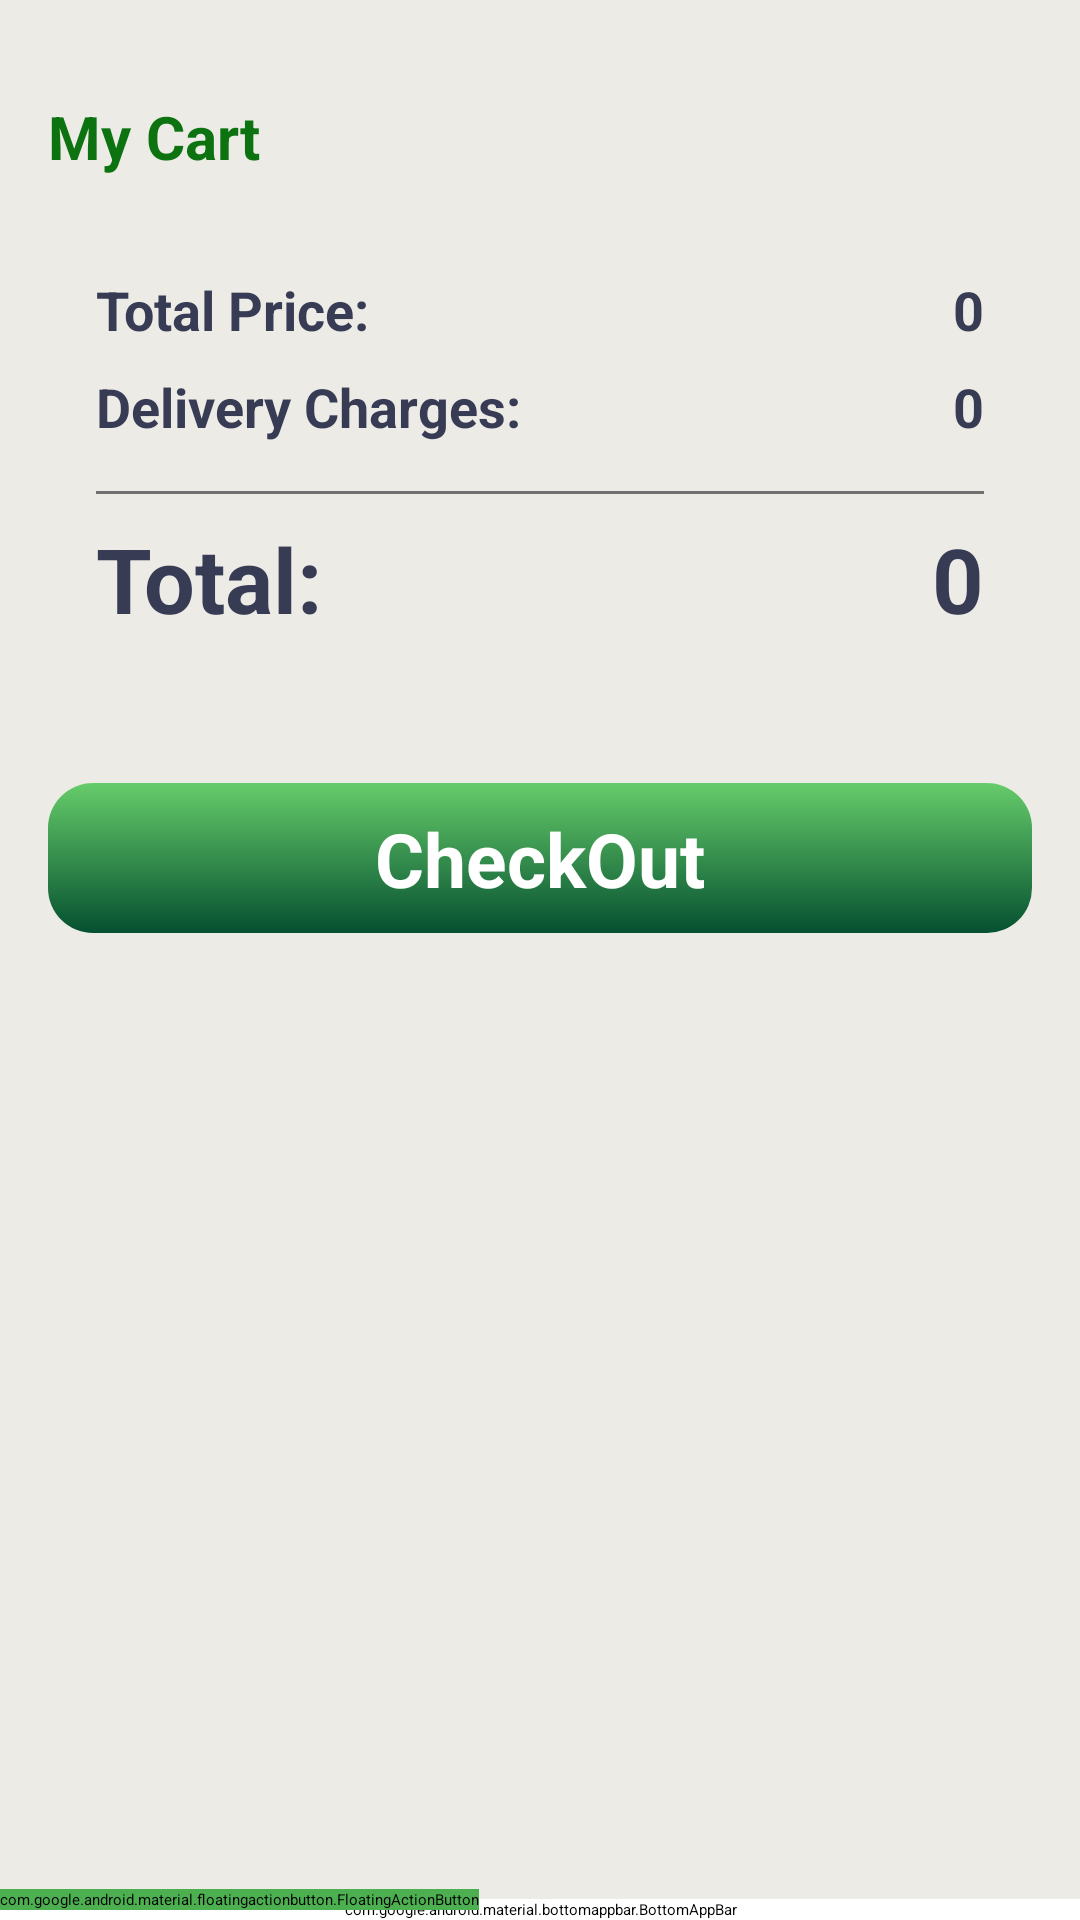

Produce the Android XML layout that renders to this screen, including the resource entries it uses.
<!-- AndroidManifest.xml: application theme Theme.Project531 -->
<!-- res/layout/activity_cart.xml -->
<?xml version="1.0" encoding="utf-8"?>
<androidx.constraintlayout.widget.ConstraintLayout xmlns:android="http://schemas.android.com/apk/res/android"
    xmlns:app="http://schemas.android.com/apk/res-auto"
    xmlns:tools="http://schemas.android.com/tools"
    android:layout_width="match_parent"
    android:layout_height="match_parent"
    android:background="#ecebe6"
    tools:context=".Activity.CartActivity">

    <ScrollView
        android:id="@+id/scrollView"
        android:layout_width="match_parent"
        android:layout_height="0dp"
        app:layout_constraintBottom_toTopOf="@+id/coordinatorLayout"
        app:layout_constraintEnd_toEndOf="parent"
        app:layout_constraintStart_toStartOf="parent"
        app:layout_constraintTop_toTopOf="parent">

        <LinearLayout
            android:layout_width="match_parent"
            android:layout_height="wrap_content"
            android:orientation="vertical">

            <TextView
                android:id="@+id/textView13"
                android:layout_width="match_parent"
                android:layout_height="wrap_content"
                android:layout_marginTop="32dp"
                android:paddingStart="16dp"
                android:text="My Cart"
                android:textAlignment="viewStart"
                android:textColor="#0D7311"
                android:textSize="20sp"
                android:textStyle="bold" />

            <androidx.recyclerview.widget.RecyclerView
                android:id="@+id/view"
                android:layout_width="match_parent"
                android:layout_height="match_parent" />

            <LinearLayout
                android:layout_width="match_parent"
                android:layout_height="match_parent"
                android:layout_margin="16dp"
                android:background="@drawable/card_background"
                android:elevation="3dp"
                android:orientation="vertical">

                <LinearLayout
                    android:layout_width="match_parent"
                    android:layout_height="match_parent"
                    android:layout_marginStart="16dp"
                    android:layout_marginTop="16dp"
                    android:layout_marginEnd="16dp"
                    android:layout_marginBottom="4dp"
                    android:orientation="horizontal">

                    <TextView
                        android:id="@+id/textView14"
                        android:layout_width="wrap_content"
                        android:layout_height="wrap_content"
                        android:layout_weight="1"
                        android:text="Total Price:"
                        android:textColor="#373b54"
                        android:textSize="18sp"
                        android:textStyle="bold" />

                    <TextView
                        android:id="@+id/totalFeeTxt"
                        android:layout_width="wrap_content"
                        android:layout_height="wrap_content"
                        android:text="0"
                        android:textColor="#373b54"
                        android:textSize="18sp"
                        android:textStyle="bold" />
                </LinearLayout>

                <LinearLayout
                    android:layout_width="match_parent"
                    android:layout_height="match_parent"
                    android:layout_marginStart="16dp"
                    android:layout_marginTop="4dp"
                    android:layout_marginEnd="16dp"
                    android:layout_marginBottom="4dp"
                    android:orientation="horizontal">

                    <TextView
                        android:id="@+id/textView14"
                        android:layout_width="wrap_content"
                        android:layout_height="wrap_content"
                        android:layout_weight="1"
                        android:text="Delivery Charges:"
                        android:textColor="#373b54"
                        android:textSize="18sp"
                        android:textStyle="bold" />

                    <TextView
                        android:id="@+id/deliveryTxt"
                        android:layout_width="wrap_content"
                        android:layout_height="wrap_content"
                        android:text="0"
                        android:textColor="#373b54"
                        android:textSize="18sp"
                        android:textStyle="bold" />
                </LinearLayout>

                <LinearLayout
                    android:layout_width="match_parent"
                    android:layout_height="match_parent"
                    android:layout_marginStart="16dp"
                    android:layout_marginTop="4dp"
                    android:layout_marginEnd="16dp"
                    android:layout_marginBottom="4dp"
                    android:orientation="horizontal">


                </LinearLayout>

                <View
                    android:id="@+id/view3"
                    android:layout_width="match_parent"
                    android:layout_height="1dp"
                    android:layout_marginStart="16dp"
                    android:layout_marginTop="4dp"
                    android:layout_marginEnd="16dp"
                    android:layout_marginBottom="4dp"
                    android:background="#707070" />

                <LinearLayout
                    android:layout_width="match_parent"
                    android:layout_height="match_parent"
                    android:layout_marginStart="16dp"
                    android:layout_marginTop="4dp"
                    android:layout_marginEnd="16dp"
                    android:layout_marginBottom="16dp"
                    android:orientation="horizontal">

                    <TextView
                        android:id="@+id/textView14"
                        android:layout_width="wrap_content"
                        android:layout_height="wrap_content"
                        android:layout_weight="1"
                        android:text="Total:"
                        android:textColor="#373b54"
                        android:textSize="30sp"
                        android:textStyle="bold" />

                    <TextView
                        android:id="@+id/totalTxt"
                        android:layout_width="wrap_content"
                        android:layout_height="wrap_content"
                        android:text="0"
                        android:textColor="#373b54"
                        android:textSize="30sp"
                        android:textStyle="bold" />
                </LinearLayout>
            </LinearLayout>

            <androidx.constraintlayout.widget.ConstraintLayout
                android:layout_width="match_parent"
                android:layout_height="50dp"
                android:layout_margin="16dp"
                android:background="@drawable/background_category">

                <TextView
                    android:id="@+id/CheckOut"
                    android:layout_width="wrap_content"
                    android:layout_height="wrap_content"
                    android:text="CheckOut"
                    android:textColor="#ffffff"
                    android:textSize="25sp"
                    android:textStyle="bold"
                    app:layout_constraintBottom_toBottomOf="parent"
                    app:layout_constraintEnd_toEndOf="parent"
                    app:layout_constraintStart_toStartOf="parent"
                    app:layout_constraintTop_toTopOf="parent" />
            </androidx.constraintlayout.widget.ConstraintLayout>
        </LinearLayout>
    </ScrollView>

    <TextView
        android:id="@+id/emptyTxt"
        android:layout_width="wrap_content"
        android:layout_height="wrap_content"
        android:text="Your Cart Is Empty"
        android:textColor="#737373"
        android:textSize="16dp"
        android:textStyle="bold"
        android:visibility="gone"
        app:layout_constraintBottom_toBottomOf="@+id/scrollView"
        app:layout_constraintEnd_toEndOf="@+id/scrollView"
        app:layout_constraintStart_toStartOf="@+id/scrollView"
        app:layout_constraintTop_toTopOf="@+id/scrollView" />

    <include layout="@layout/bottom_layout"></include>

</androidx.constraintlayout.widget.ConstraintLayout>
<!-- res/layout/bottom_layout.xml (included above) -->
<?xml version="1.0" encoding="utf-8"?>
<androidx.coordinatorlayout.widget.CoordinatorLayout
    android:id="@+id/coordinatorLayout"
    android:layout_width="match_parent"
    android:layout_height="100dp"
    app:layout_constraintBottom_toBottomOf="parent"
    app:layout_constraintEnd_toEndOf="parent"
    app:layout_constraintStart_toStartOf="parent"
    xmlns:android="http://schemas.android.com/apk/res/android"
    xmlns:app="http://schemas.android.com/apk/res-auto">

    <com.google.android.material.bottomappbar.BottomAppBar
        android:id="@+id/app_bar"
        android:layout_width="match_parent"
        android:layout_height="wrap_content"
        android:layout_gravity="bottom"
        android:backgroundTint="#ffffff"
        app:fabCradleMargin="8dp"
        app:fabCradleRoundedCornerRadius="30dp"
        app:fabCradleVerticalOffset="6dp"
        >

        <LinearLayout
            android:layout_width="match_parent"
            android:layout_height="match_parent"
            android:orientation="horizontal">

            <LinearLayout
                android:id="@+id/homeBtn"
                android:layout_width="0dp"
                android:layout_height="match_parent"
                android:layout_weight="0.2"
                android:orientation="vertical">

                <ImageView

                    android:layout_width="match_parent"
                    android:layout_height="wrap_content"
                    android:layout_weight="1"
                    app:srcCompat="@drawable/ic_baseline_home_24" />

                <TextView

                    android:layout_width="match_parent"
                    android:layout_height="wrap_content"
                    android:text="Home"
                    android:textAlignment="center"
                    android:textColor="#676767"
                    android:textSize="12sp" />
            </LinearLayout>

            <LinearLayout
                android:id="@+id/cartBtn"
                android:layout_width="0dp"
                android:layout_height="match_parent"
                android:layout_weight="0.2"
                android:orientation="vertical"
                android:visibility="visible">
                <TextView
                    android:layout_width="match_parent"
                    android:layout_height="wrap_content"
                    android:text=""
                    android:textAlignment="center"
                    android:textColor="#fff"
                    android:textSize="12sp" />
            </LinearLayout>

            <LinearLayout
                android:layout_width="0dp"
                android:layout_height="match_parent"
                android:layout_weight="0.2"
                android:id="@+id/profile"
                android:orientation="vertical">

                <ImageView
                    android:layout_width="match_parent"
                    android:layout_height="wrap_content"
                    app:srcCompat="@drawable/bottom_btn2" />

                <TextView
                    android:layout_width="match_parent"
                    android:layout_height="wrap_content"
                    android:text="Profile"
                    android:textAlignment="center"
                    android:textColor="#676767"
                    android:textSize="12sp" />
            </LinearLayout>
        </LinearLayout>


    </com.google.android.material.bottomappbar.BottomAppBar>
    <com.google.android.material.floatingactionbutton.FloatingActionButton
        android:layout_width="wrap_content"
        android:layout_height="wrap_content"
        android:backgroundTint="#4CAF50"
        app:backgroundTint="#00BCD4"
        android:textAlignment="center"
        android:id="@+id/button_action"
        android:src="@drawable/ic_baseline_shopping_cart_24"
        app:layout_anchor="@id/app_bar"
        app:maxImageSize="30dp"
        app:tint="#ffffff"
        />


</androidx.coordinatorlayout.widget.CoordinatorLayout>
<!-- resources referenced by this layout -->
<resources>
  <!-- drawable background_category (drawable) -->
  <?xml version="1.0" encoding="utf-8"?>
  <selector xmlns:android="http://schemas.android.com/apk/res/android">
      <item>
          <shape>
              <gradient
                  android:startColor="#66CC6A"
                  android:endColor="#055030"
                  android:angle="-270"
  
                  />
              <corners android:radius="15dp"/>
          </shape>
  
  
      </item>
  
  </selector>
  <!-- drawable ic_baseline_home_24 (drawable) -->
  <vector android:height="24dp" android:tint="#0D8D2C"
      android:viewportHeight="24" android:viewportWidth="24"
      android:width="24dp" xmlns:android="http://schemas.android.com/apk/res/android">
      <path android:fillColor="@android:color/white" android:pathData="M10,20v-6h4v6h5v-8h3L12,3 2,12h3v8z"/>
  </vector>
  <!-- drawable ic_baseline_shopping_cart_24 (drawable) -->
  <vector android:height="24dp" android:tint="#E9F1EB"
      android:viewportHeight="24" android:viewportWidth="24"
      android:width="24dp" xmlns:android="http://schemas.android.com/apk/res/android">
      <path android:fillColor="@android:color/white" android:pathData="M7,18c-1.1,0 -1.99,0.9 -1.99,2S5.9,22 7,22s2,-0.9 2,-2 -0.9,-2 -2,-2zM1,2v2h2l3.6,7.59 -1.35,2.45c-0.16,0.28 -0.25,0.61 -0.25,0.96 0,1.1 0.9,2 2,2h12v-2L7.42,15c-0.14,0 -0.25,-0.11 -0.25,-0.25l0.03,-0.12 0.9,-1.63h7.45c0.75,0 1.41,-0.41 1.75,-1.03l3.58,-6.49c0.08,-0.14 0.12,-0.31 0.12,-0.48 0,-0.55 -0.45,-1 -1,-1L5.21,4l-0.94,-2L1,2zM17,18c-1.1,0 -1.99,0.9 -1.99,2s0.89,2 1.99,2 2,-0.9 2,-2 -0.9,-2 -2,-2z"/>
  </vector>
  <style name="Theme.Project531" parent="Theme.MaterialComponents.DayNight.NoActionBar">
          
          <item name="colorPrimary">#285e17</item>
          <item name="colorPrimaryVariant">@color/purple_700</item>
          <item name="colorOnPrimary">@color/teal_700</item>
          
          <item name="colorSecondary">@color/teal_200</item>
          <item name="colorSecondaryVariant">@color/teal_200</item>
          <item name="colorOnSecondary">@color/black</item>
          
          <item name="android:statusBarColor" tools:targetApi="l">#249729</item>
  
  
          
      </style>
  <!-- not gathered from this repository: default colours our renderer supplied (Android Studio template values) -->
  <color name="purple_700">#FF3700B3</color>
  <color name="teal_200">#FF03DAC5</color>
  <color name="teal_700">#FF018786</color>
  <color name="black">#FF000000</color>
</resources>
